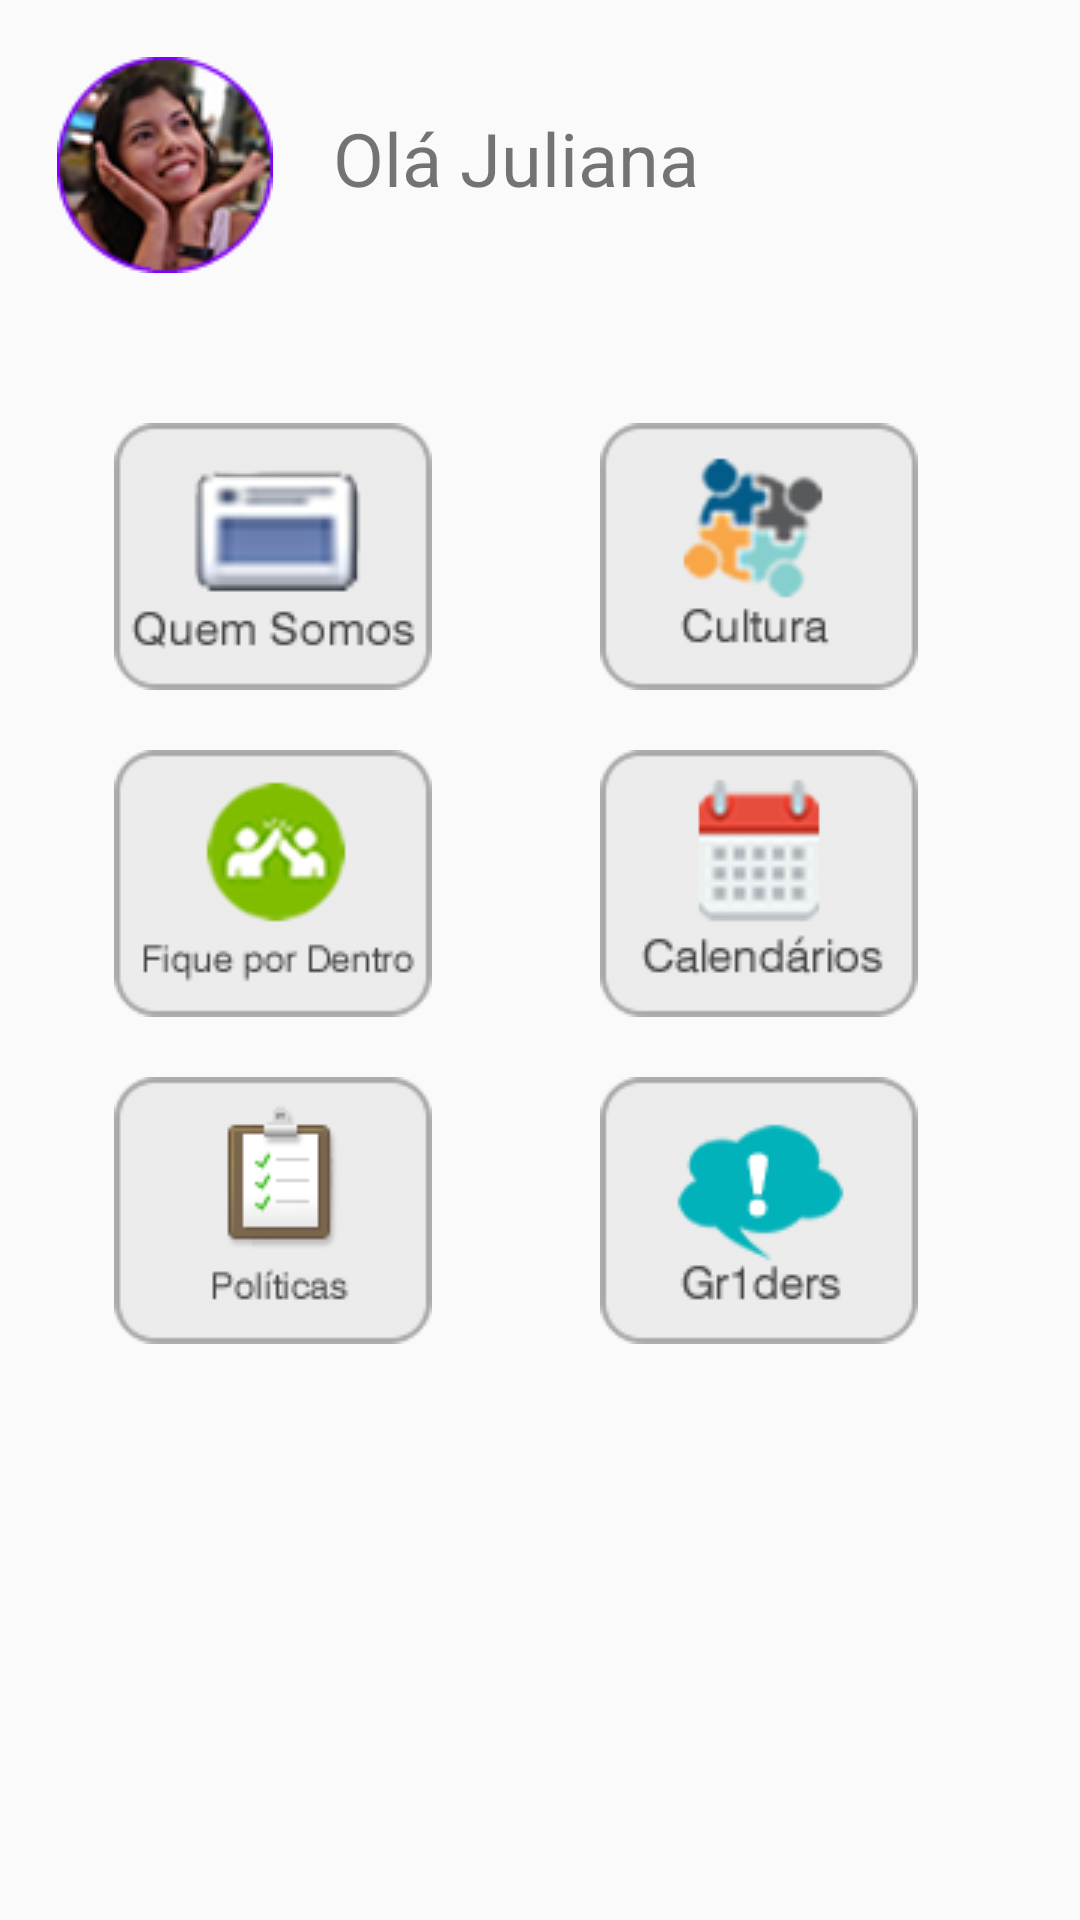

Android layout source for this screen:
<!-- AndroidManifest.xml: application theme AppTheme -->
<!-- res/layout/activity_main.xml -->
<?xml version="1.0" encoding="utf-8"?>
<LinearLayout xmlns:android="http://schemas.android.com/apk/res/android"
              android:layout_width="match_parent"
              android:layout_height="match_parent"
              android:orientation="vertical"
              android:padding="6dp">
    <LinearLayout
            android:layout_width="fill_parent"
            android:layout_height="fill_parent"
            android:orientation="vertical">
        <LinearLayout
                android:layout_width="wrap_content"
                android:layout_height="wrap_content"
                android:gravity="center_horizontal"
                android:orientation="horizontal">
            <ImageView
                    android:id="@+id/pht_perfil"
                    android:layout_width="wrap_content"
                    android:layout_height="wrap_content"
                    android:layout_marginLeft="13dp"
                    android:layout_marginTop="13dp"
                    android:src="@drawable/photo_perfil" />
            <TextView
                    android:layout_width="wrap_content"
                    android:layout_height="wrap_content"
                    android:layout_marginTop="30dp"
                    android:layout_marginLeft="20dp"
                    android:textSize="12pt"
                    android:text="Olá Juliana"/>
        </LinearLayout>
        <LinearLayout
                android:layout_width="fill_parent"
                android:layout_height="wrap_content"
                android:gravity="center_horizontal"
                android:orientation="horizontal"
                android:paddingTop="50dp">
            <Button
                    android:layout_width="wrap_content"
                    android:layout_height="wrap_content"
                    android:background="@drawable/btn_quemsomos"
                    android:paddingBottom="5dp"
                    android:paddingLeft="16dp"
                    android:paddingRight="16dp"
                    android:paddingTop="8dp"
                    android:textColor="#e8e9e9"
                    android:layout_marginRight="40dp"
                    android:onClick="quemsomos" />

            <Button
                    android:layout_width="wrap_content"
                    android:layout_height="wrap_content"
                    android:layout_marginLeft="16dp"
                    android:layout_marginRight="16dp"
                    android:background="@drawable/btn_cultura"
                    android:paddingBottom="5dp"
                    android:paddingLeft="16dp"
                    android:paddingRight="16dp"
                    android:paddingTop="8dp"
                    android:textColor="#e8e9e9"
                    android:onClick="cultura" />
        </LinearLayout>
        <LinearLayout
                android:layout_width="fill_parent"
                android:layout_height="wrap_content"
                android:gravity="center_horizontal"
                android:orientation="horizontal"
                android:paddingTop="20dp">
            <Button
                    android:layout_width="wrap_content"
                    android:layout_height="wrap_content"
                    android:background="@drawable/btn_fiquepordentro"
                    android:paddingBottom="5dp"
                    android:paddingLeft="16dp"
                    android:paddingRight="16dp"
                    android:paddingTop="8dp"
                    android:textColor="#e8e9e9"
                    android:layout_marginRight="40dp"
                    android:onClick="fiquepordentro" />

            <Button
                    android:layout_width="wrap_content"
                    android:layout_height="wrap_content"
                    android:layout_marginLeft="16dp"
                    android:layout_marginRight="16dp"
                    android:background="@drawable/btn_calendarios"
                    android:paddingBottom="5dp"
                    android:paddingLeft="16dp"
                    android:paddingRight="16dp"
                    android:paddingTop="8dp"
                    android:textColor="#e8e9e9"
                    android:onClick="calendarios" />
        </LinearLayout>

        <LinearLayout
                android:layout_width="fill_parent"
                android:layout_height="wrap_content"
                android:gravity="center_horizontal"
                android:orientation="horizontal"
                android:paddingTop="20dp">
            <Button
                    android:layout_width="wrap_content"
                    android:layout_height="wrap_content"
                    android:background="@drawable/btn_politicas"
                    android:paddingBottom="5dp"
                    android:paddingLeft="16dp"
                    android:paddingRight="16dp"
                    android:paddingTop="8dp"
                    android:textColor="#e8e9e9"
                    android:layout_marginRight="40dp"
                    android:onClick="politicas" />

            <Button
                    android:layout_width="wrap_content"
                    android:layout_height="wrap_content"
                    android:layout_marginLeft="16dp"
                    android:layout_marginRight="16dp"
                    android:fallbackLineSpacing="false"
                    android:paddingBottom="5dp"
                    android:paddingLeft="16dp"
                    android:paddingRight="16dp"
                    android:background="@drawable/btn_griders"
                    android:paddingTop="8dp"
                    android:onClick="griders"/>
        </LinearLayout>
    </LinearLayout>


</LinearLayout>
<!-- resources referenced by this layout -->
<resources>
  <!-- drawable btn_calendarios: png bitmap (drawable-v24, 75113 bytes) -->
  <!-- drawable btn_cultura: png bitmap (drawable-v24, 75301 bytes) -->
  <!-- drawable btn_fiquepordentro: png bitmap (drawable-v24, 74512 bytes) -->
  <!-- drawable btn_griders: png bitmap (drawable-v24, 72296 bytes) -->
  <!-- drawable btn_politicas: png bitmap (drawable-v24, 69769 bytes) -->
  <!-- drawable btn_quemsomos: png bitmap (drawable-v24, 75337 bytes) -->
  <!-- drawable photo_perfil: png bitmap (drawable-v24, 81591 bytes) -->
  <style name="AppTheme" parent="Theme.AppCompat.Light.DarkActionBar">
          
          <item name="colorPrimary">@color/colorPrimary</item>
          <item name="colorPrimaryDark">@color/colorPrimaryDark</item>
          <item name="colorAccent">@color/colorAccent</item>
      </style>
  <color name="colorPrimary">#5A25F0</color>
  <color name="colorPrimaryDark">#320CA5</color>
  <color name="colorAccent">#D81B60</color>
</resources>
